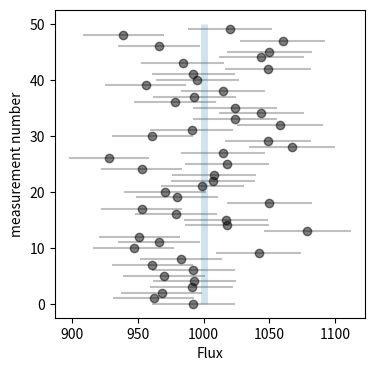
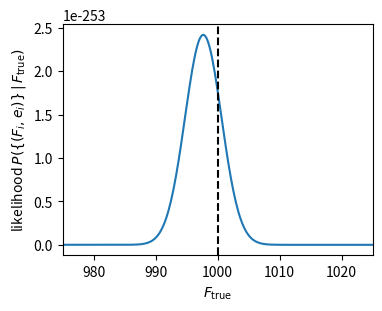
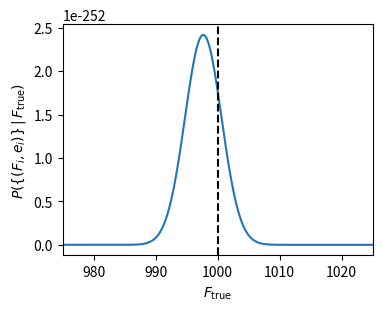
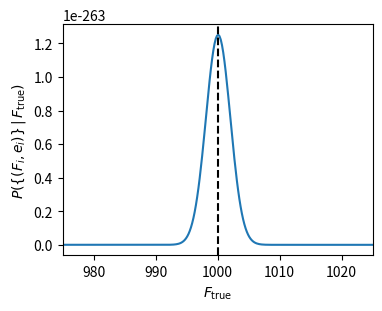
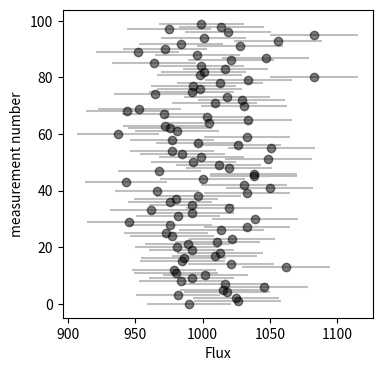
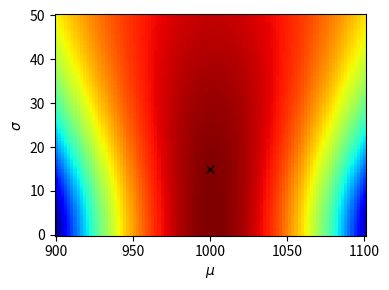
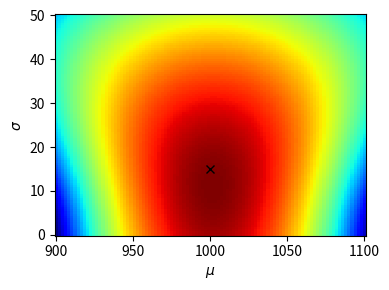

These figures' Python source, in order:
# we'll only be using numpy, scipy
# and matplotlib for plotting
import numpy as np 
import scipy as sp
%matplotlib inline
import matplotlib.pyplot as plt

# set the random seed so we can reproduce everything
np.random.seed(1) 

F_true = 1000 # true flux
N = 50 # measurements

# flux measurements sampled from a poisson distribution
F = np.random.poisson(lam=F_true, size=N) 
e = np.sqrt(F) # uncertainties 

fig, ax = plt.subplots(figsize=(4,4))
ax.errorbar(F, np.arange(N), xerr=e, fmt='ok', ecolor='gray', alpha=0.5)
ax.vlines([F_true], 0, N, linewidth=5, alpha=0.2)
ax.set_xlabel("Flux")
ax.set_ylabel("measurement number")
plt.show()

def log_likelihood(theta, F, e):
    return -0.5 * np.sum(np.log(2 * np.pi * e ** 2) + 
                         (F - theta) ** 2 / e ** 2)

fig, ax = plt.subplots(figsize=(4,3))
ax.plot(np.linspace(900, 1100, 1000), 
        [10**log_likelihood(_F_true, F, e) 
         for _F_true in np.linspace(900, 1100, 1000)])
ax.axvline(F_true, color='k', linestyle='--')
ax.set_xlabel(r"$F_{\rm true}$")
ax.set_xlim(975, 1025)
ax.set_ylabel(r"likelihood $P(\{(F_i, e_i)\}\,|\,F_{\rm true})$")
plt.show()

def log_prior(theta): 
    # uniform "noninformative" prior 
    return 1

def log_posterior(theta, F, e):
    # posterior with uniform prior and same likelihood
    return log_prior(theta) + log_likelihood(theta, F, e)

fig, ax = plt.subplots(figsize=(4,3))
ax.plot(np.linspace(900, 1100, 1000), [10**log_posterior(_F_true, F, e) 
         for _F_true in np.linspace(900, 1100, 1000)])
ax.axvline(F_true, color='k', linestyle='--')
ax.set_xlabel(r"$F_{\rm true}$")
ax.set_xlim(975, 1025)
ax.set_ylabel(r"$P(\{(F_i, e_i)\}\,|\,F_{\rm true})$")
plt.show()

def log_prior(theta): 
    # informative prior from different measurement strategy
    return -np.sqrt(32*np.pi) - (1002. - theta)**2/32

def log_posterior(theta, F, e):
    # different prior, same likelihood as before
    return log_prior(theta) + log_likelihood(theta, F, e)

fig, ax = plt.subplots(figsize=(4,3))
ax.plot(np.linspace(900, 1100, 1000), [10**log_posterior(_F_true, F, e) 
         for _F_true in np.linspace(900, 1100, 1000)])
ax.axvline(F_true, color='k', linestyle='--')
ax.set_xlabel(r"$F_{\rm true}$")
ax.set_xlim(975, 1025)
ax.set_ylabel(r"$P(\{(F_i, e_i)\}\,|\,F_{\rm true})$")
plt.show()

N = 100  # we'll use more measurements
mu_true, sigma_true = 1000, 15 

# true flux from sampling the Gaussian
F_true = sp.stats.norm(mu_true, sigma_true).rvs(N)  
# observed flux from sampling a poisson distirbution 
F = sp.stats.poisson(F_true).rvs()
e = np.sqrt(F)  # poisson errors

fig, ax = plt.subplots(figsize=(4,4))
ax.errorbar(F, np.arange(N), xerr=e, fmt='ok', ecolor='gray', alpha=0.5)
ax.set_xlabel("Flux")
ax.set_ylabel("measurement number")
plt.show()

def log_likelihood(theta, F, e):
    return -0.5 * np.sum(np.log(2 * np.pi * (theta[1] ** 2 + e ** 2)) + 
                         (F - theta[0]) ** 2 / (theta[1] ** 2 + e ** 2))

# grid of mu and sigma
mu_grid = np.linspace(900, 1100, 100)
sig_grid = np.linspace(0.01, 50, 100)
mu_grid, sig_grid = np.meshgrid(mu_grid, sig_grid)
musig_grid = np.vstack((mu_grid.ravel(), sig_grid.ravel()))

# evaluate the log-likelihood over the grid
func_vals = np.array([log_likelihood(_musig, F, e) 
                      for _musig in musig_grid.T])

fig = plt.figure(figsize=(4,3))
ax = fig.gca()
ax.pcolormesh(mu_grid, sig_grid, func_vals.reshape(mu_grid.shape), 
              shading='nearest', cmap='jet')
# true values
ax.plot(mu_true, sigma_true, marker='x', zorder=10, color='black')
ax.set_xlabel(r'$\mu$')
ax.set_ylabel(r'$\sigma$')  
fig.tight_layout()
plt.show()

# maximizing likelihood is equivalent to 
# minimizing negative log likelihood
def neg_log_likelihood(theta, F, e):
    return -log_likelihood(theta, F, e)

theta_guess = [900, 20] # initial guess 
theta_est = sp.optimize.fmin(neg_log_likelihood, 
                             theta_guess, 
                             args=(F, e))
print("""
      Maximum likelihood estimate for {0} data points:
          mu={theta[0]:.0f}, sigma={theta[1]:.0f}
      """.format(N, theta=theta_est))

def log_prior(theta):
    # sigma needs to be positive.
    if theta[1] <= 0:
        return -np.inf
    else:
        return -(12 - theta[1])**2/8

def log_posterior(theta, F, e):
    return log_prior(theta) + log_likelihood(theta, F, e)

# grid of mu and sigma
mu_grid = np.linspace(900, 1100, 100)
sig_grid = np.linspace(0.01, 50, 100)
mu_grid, sig_grid = np.meshgrid(mu_grid, sig_grid)
musig_grid = np.vstack((mu_grid.ravel(), sig_grid.ravel()))

# evaluate the log-posteiror over (mu,sig) grid
func_vals = np.array([log_posterior(_musig, F, e) 
                      for _musig in musig_grid.T])

fig = plt.figure(figsize=(4,3))
ax = fig.gca()
ax.pcolormesh(mu_grid, sig_grid, func_vals.reshape(mu_grid.shape), 
              shading='nearest', cmap='jet')
# true values
ax.plot(mu_true, sigma_true, marker='x', zorder=10, color='black')
ax.set_xlabel(r'$\mu$')
ax.set_ylabel(r'$\sigma$')  
fig.tight_layout()
plt.show()

# again, maximize likelihood = minimize negative likelihood
def neg_log_posterior(theta, F, e):
    return -log_posterior(theta, F, e)

theta_guess = [900, 20] # initial guess 
theta_est = sp.optimize.fmin(neg_log_posterior, theta_guess, args=(F, e))
print("""
      Maximum A Posteriori (MAP) estimate for {0} data points:
          mu={theta[0]:.0f}, sigma={theta[1]:.0f}
      """.format(N, theta=theta_est))
